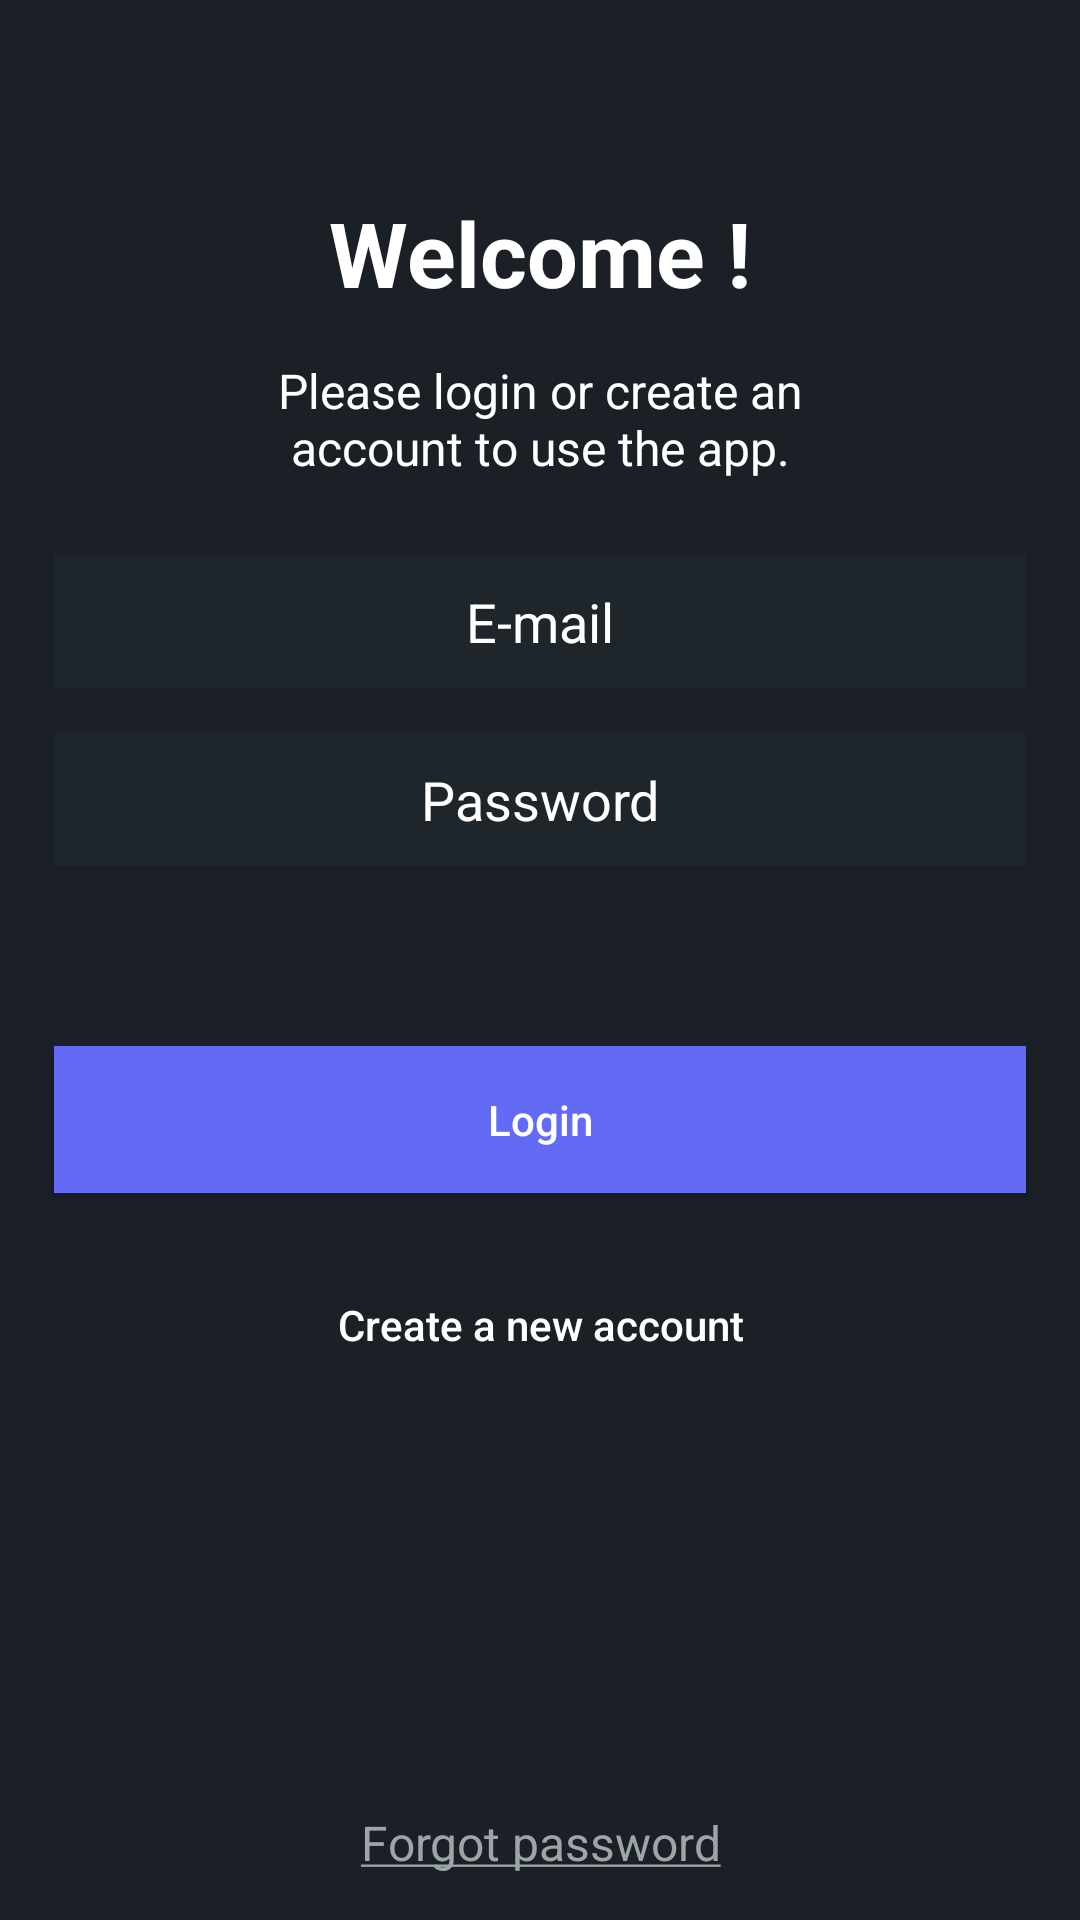

This screen was rendered from an Android layout file. Write that file and the resources it references.
<!-- AndroidManifest.xml: application theme Theme.SteamLike -->
<!-- res/layout/activity_login.xml -->
<?xml version="1.0" encoding="utf-8"?>
<androidx.constraintlayout.widget.ConstraintLayout xmlns:android="http://schemas.android.com/apk/res/android"
    xmlns:app="http://schemas.android.com/apk/res-auto"
    xmlns:tools="http://schemas.android.com/tools"
    android:layout_width="match_parent"
    android:layout_height="match_parent"
    android:background="@color/background"
    tools:context=".LoginActivity">

    <TextView
        android:id="@+id/loginTitle"
        android:layout_width="wrap_content"
        android:layout_height="wrap_content"
        android:text="@string/loginTitle"
        android:textStyle="bold"
        android:textSize="30sp"
        android:textColor="@color/white"
        app:layout_constraintEnd_toEndOf="parent"
        app:layout_constraintStart_toStartOf="parent"
        app:layout_constraintTop_toBottomOf="@id/guidelineT" />

    <TextView
        android:id="@+id/loginDetails"
        android:layout_width="0dp"
        android:layout_height="wrap_content"
        android:text="@string/loginDetails"
        android:textSize="16sp"
        android:gravity="center"
        android:layout_marginTop="15dp"
        android:textColor="@color/white"
        app:layout_constraintStart_toStartOf="@id/guidelineTextL"
        app:layout_constraintEnd_toEndOf="@id/guidelineTextR"
        app:layout_constraintTop_toBottomOf="@id/loginTitle" />

    <EditText
        android:id="@+id/email"
        android:layout_width="0dp"
        android:layout_height="wrap_content"
        android:layout_marginTop="25dp"
        android:hint="@string/emailHint"
        android:gravity="center"
        android:background="@color/input"
        android:textColorHint="@color/white"
        android:textColor="@color/white"
        android:padding="10dp"
        app:layout_constraintTop_toBottomOf="@id/loginDetails"
        app:layout_constraintStart_toStartOf="@id/guidelineL"
        app:layout_constraintEnd_toStartOf="@id/guidelineR"/>

    <EditText
        android:id="@+id/password"
        android:inputType="textPassword"
        android:layout_width="0dp"
        android:layout_height="wrap_content"
        android:layout_marginTop="15dp"
        android:hint="@string/passwordHint"
        android:gravity="center"
        android:background="@color/input"
        android:textColorHint="@color/white"
        android:textColor="@color/white"
        android:padding="10dp"
        app:layout_constraintTop_toBottomOf="@id/email"
        app:layout_constraintStart_toStartOf="@id/guidelineL"
        app:layout_constraintEnd_toStartOf="@id/guidelineR"/>

    <Button
        android:id="@+id/loginBtn"
        android:layout_width="0dp"
        android:layout_height="wrap_content"
        android:layout_marginTop="60dp"
        android:text="@string/loginBtn"
        android:textColor="@color/white"
        android:background="@color/primary"
        android:padding="15dp"
        android:textAllCaps="false"
        app:layout_constraintTop_toBottomOf="@id/password"
        app:layout_constraintStart_toStartOf="@id/guidelineL"
        app:layout_constraintEnd_toStartOf="@id/guidelineR"/>

    <Button
        android:id="@+id/registerBtn"
        android:layout_width="0dp"
        android:layout_height="wrap_content"
        android:layout_marginTop="20dp"
        android:text="@string/newAccountBtn"
        android:textColor="@color/white"
        android:textAllCaps="false"
        android:background="@drawable/bordered_button_primary"
        app:layout_constraintTop_toBottomOf="@id/loginBtn"
        app:layout_constraintStart_toStartOf="@id/guidelineL"
        app:layout_constraintEnd_toStartOf="@id/guidelineR"/>

    <TextView
        android:id="@+id/forgotPasswordBtn"
        android:layout_width="0dp"
        android:layout_height="wrap_content"
        android:text="@string/forgotPasswordBtn"
        android:textSize="16sp"
        android:gravity="center"
        android:layout_marginBottom="15dp"
        android:textColor="@color/grey"
        app:layout_constraintStart_toStartOf="@id/guidelineTextL"
        app:layout_constraintEnd_toEndOf="@id/guidelineTextR"
        app:layout_constraintBottom_toBottomOf="parent" />

    <ProgressBar
        android:id="@+id/progressBar"
        android:layout_width="50dp"
        android:layout_height="150dp"
        android:visibility="gone"
        android:indeterminateTintMode="src_in"
        android:indeterminateTint="@color/primary"
        app:layout_constraintTop_toBottomOf="@id/registerBtn"
        app:layout_constraintStart_toStartOf="@id/guidelineTextL"
        app:layout_constraintEnd_toEndOf="@id/guidelineTextR" />

    <androidx.constraintlayout.widget.Guideline
        android:id="@+id/guidelineT"
        android:layout_width="0dp"
        android:layout_height="0dp"
        android:orientation="horizontal"
        android:progressTint="@color/primary"
        app:layout_constraintGuide_percent="0.1"/>

    <androidx.constraintlayout.widget.Guideline
        android:id="@+id/guidelineL"
        android:layout_width="0dp"
        android:layout_height="0dp"
        android:orientation="vertical"
        app:layout_constraintGuide_percent="0.05"/>

    <androidx.constraintlayout.widget.Guideline
        android:id="@+id/guidelineR"
        android:layout_width="0dp"
        android:layout_height="0dp"
        android:orientation="vertical"
        app:layout_constraintGuide_percent="0.95"/>

    <androidx.constraintlayout.widget.Guideline
        android:id="@+id/guidelineTextL"
        android:layout_width="0dp"
        android:layout_height="0dp"
        android:orientation="vertical"
        app:layout_constraintGuide_percent="0.25"/>

    <androidx.constraintlayout.widget.Guideline
        android:id="@+id/guidelineTextR"
        android:layout_width="0dp"
        android:layout_height="0dp"
        android:orientation="vertical"
        app:layout_constraintGuide_percent="0.75"/>

</androidx.constraintlayout.widget.ConstraintLayout>
<!-- resources referenced by this layout -->
<resources>
  <color name="background">#1A2025</color>
  <color name="grey">#FF9DA5A8</color>
  <color name="input">#1E262C</color>
  <color name="primary">#636AF6</color>
  <color name="white">#FFFFFFFF</color>
  <string name="emailHint">E-mail</string>
  <string name="forgotPasswordBtn"><u>Forgot password</u></string>
  <string name="loginBtn">Login</string>
  <string name="loginDetails">Please login or create an account to use the app.</string>
  <string name="loginTitle">Welcome !</string>
  <string name="newAccountBtn">Create a new account</string>
  <string name="passwordHint">Password</string>
  <style name="Theme.SteamLike" parent="Theme.AppCompat.Light.NoActionBar">
          
          <item name="colorPrimary">@color/purple_500</item>
          <item name="colorPrimaryVariant">@color/purple_700</item>
          <item name="colorOnPrimary">@color/white</item>
          
          <item name="colorSecondary">@color/teal_200</item>
          <item name="colorSecondaryVariant">@color/teal_700</item>
          <item name="colorOnSecondary">@color/black</item>
          
          <item name="android:statusBarColor">?attr/colorPrimaryVariant</item>
          
      </style>
  <color name="purple_500">#FF6200EE</color>
  <color name="purple_700">#FF3700B3</color>
  <color name="teal_200">#FF03DAC5</color>
  <color name="teal_700">#FF018786</color>
  <color name="black">#FF000000</color>
</resources>
